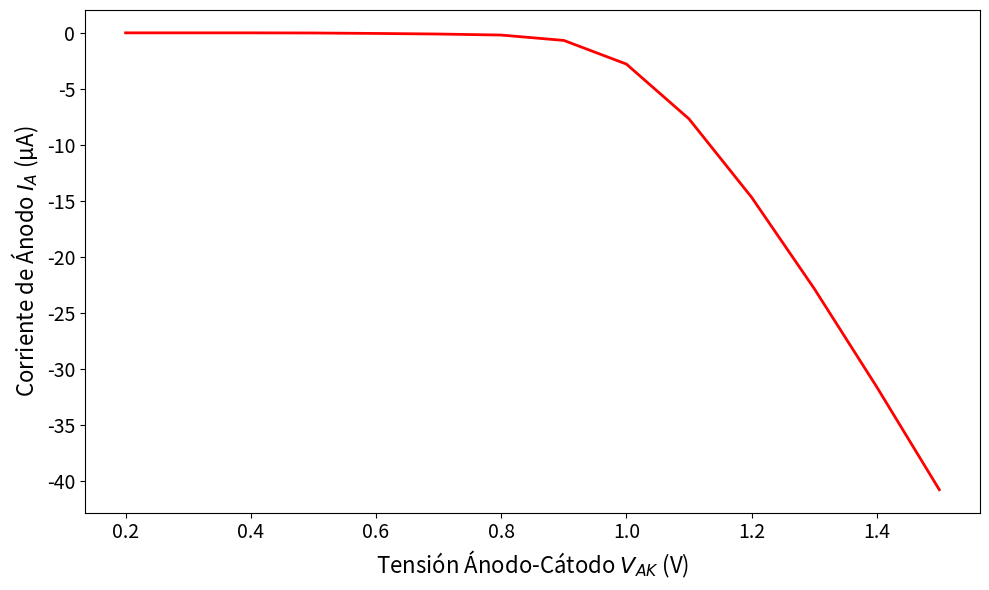

The script that saved this image:
import matplotlib.pyplot as plt
import numpy as np

voltajeAnodoCatodo = np.array([0.2, 0.3, 0.4, 0.5, 0.6, 0.7, 0.8, 0.9, 1.0, 1.1, 1.2, 1.3, 1.4, 1.5])
corrienteAnodo = np.array([-5.850375e-13, -1.405757e-11, -6.262451e-10, -1.345425e-08, -5.347218e-08, -1.061532e-07, -1.973201e-07, -6.752506e-07, -2.786436e-06, -7.677617e-06, -1.467268e-05, -2.281920e-05, -3.160738e-05, -4.078662e-05])

plt.figure(figsize=(10, 6))
plt.plot(voltajeAnodoCatodo, corrienteAnodo * 1e6, 'r-', linewidth=2)
plt.xlabel('Tensión Ánodo-Cátodo $V_{AK}$ (V)', fontsize=16)
plt.ylabel('Corriente de Ánodo $I_A$ (µA)', fontsize=16)
# plt.title('Curva Característica Ánodo-Cátodo del SCR', fontsize=18)
plt.xticks(fontsize=14)
plt.yticks(fontsize=14)
plt.tight_layout()
plt.show()
